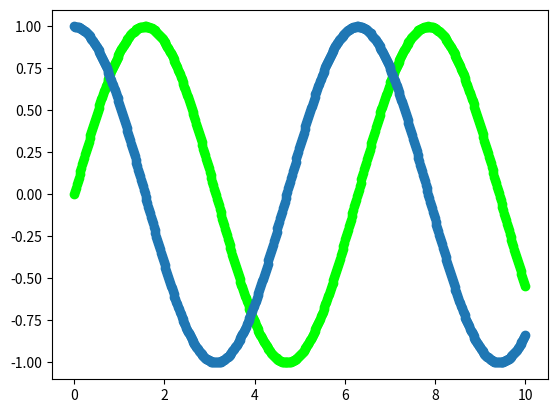

The matplotlib source for this figure:
# ch20_21.py
import matplotlib.pyplot as plt
import numpy as np

xpt = np.linspace(0, 10, 500)           # 建立含500個元素的陣列
ypt1 = np.sin(xpt)                      # y陣列的變化
ypt2 = np.cos(xpt)
plt.scatter(xpt, ypt1, color=(0, 1, 0)) # 綠色
plt.scatter(xpt, ypt2)                  # 預設顏色
plt.show()




